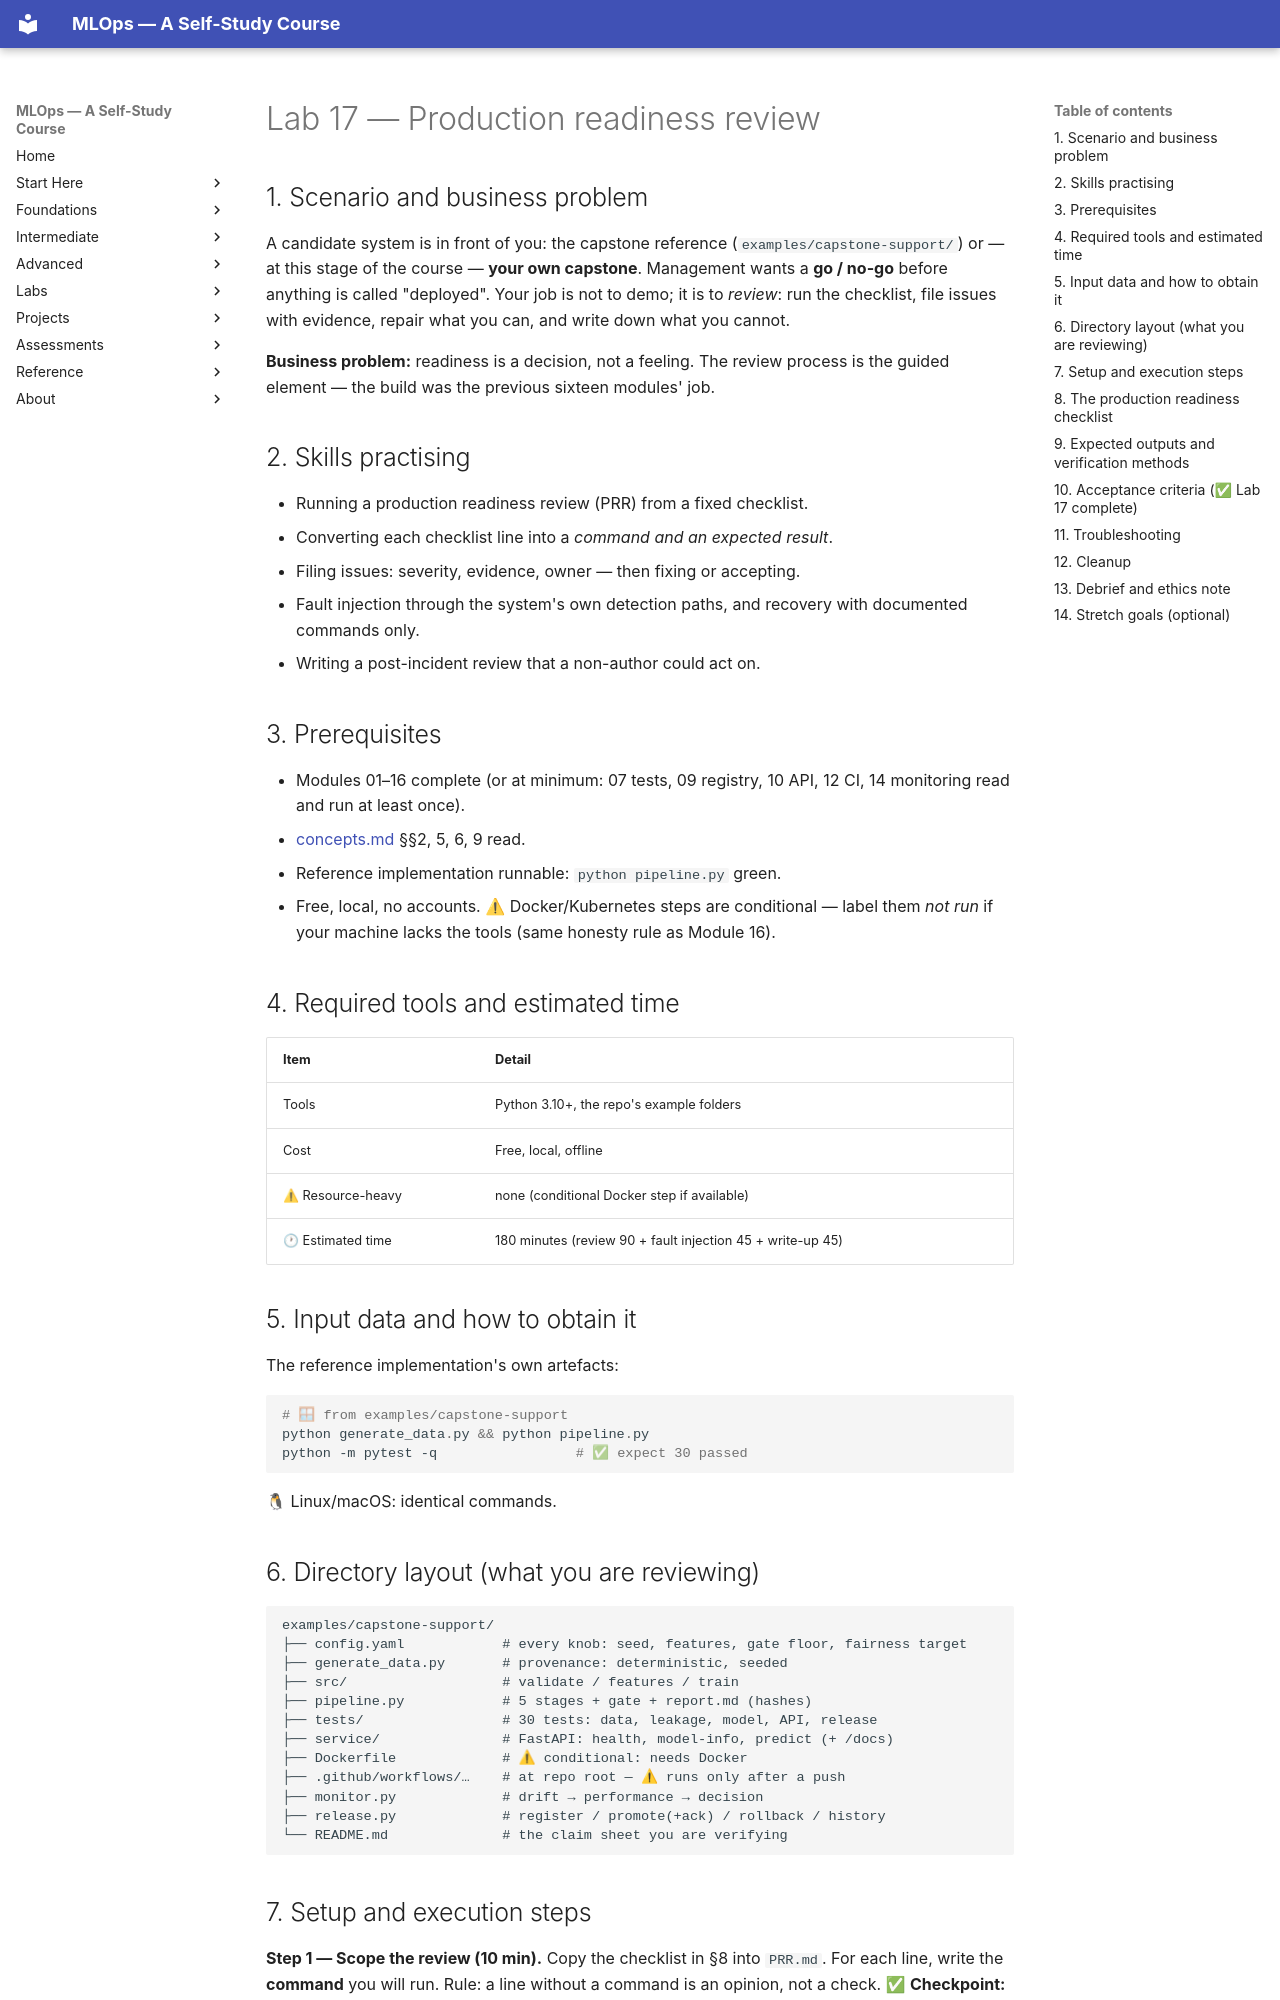

repository: nadeem-majeedch/MLOps2026 · page: modules/17-capstone/lab/index.html · generator: mkdocs

# Lab 17 — Production readiness review

## 1. Scenario and business problem

A candidate system is in front of you: the capstone reference
(`examples/capstone-support/`) or — at this stage of the course — **your
own capstone**. Management wants a **go / no-go** before anything is
called "deployed". Your job is not to demo; it is to *review*: run the
checklist, file issues with evidence, repair what you can, and write down
what you cannot.

**Business problem:** readiness is a decision, not a feeling. The review
process is the guided element — the build was the previous sixteen
modules' job.

## 2. Skills practising

- Running a production readiness review (PRR) from a fixed checklist.
- Converting each checklist line into a *command and an expected result*.
- Filing issues: severity, evidence, owner — then fixing or accepting.
- Fault injection through the system's own detection paths, and recovery
  with documented commands only.
- Writing a post-incident review that a non-author could act on.

## 3. Prerequisites

- Modules 01–16 complete (or at minimum: 07 tests, 09 registry, 10 API,
  12 CI, 14 monitoring read and run at least once).
- [concepts.md](concepts.md) §§2, 5, 6, 9 read.
- Reference implementation runnable: `python pipeline.py` green.
- Free, local, no accounts. ⚠ Docker/Kubernetes steps are conditional —
  label them *not run* if your machine lacks the tools (same honesty rule
  as Module 16).

## 4. Required tools and estimated time

| Item | Detail |
|---|---|
| Tools | Python 3.10+, the repo's example folders |
| Cost | Free, local, offline |
| ⚠ Resource-heavy | none (conditional Docker step if available) |
| 🕐 Estimated time | 180 minutes (review 90 + fault injection 45 + write-up 45) |

## 5. Input data and how to obtain it

The reference implementation's own artefacts:

```powershell
# 🪟 from examples/capstone-support
python generate_data.py && python pipeline.py
python -m pytest -q                 # ✅ expect 30 passed
```
🐧 Linux/macOS: identical commands.

## 6. Directory layout (what you are reviewing)

```
examples/capstone-support/
├── config.yaml            # every knob: seed, features, gate floor, fairness target
├── generate_data.py       # provenance: deterministic, seeded
├── src/                   # validate / features / train
├── pipeline.py            # 5 stages + gate + report.md (hashes)
├── tests/                 # 30 tests: data, leakage, model, API, release
├── service/               # FastAPI: health, model-info, predict (+ /docs)
├── Dockerfile             # ⚠ conditional: needs Docker
├── .github/workflows/…    # at repo root — ⚠ runs only after a push
├── monitor.py             # drift → performance → decision
├── release.py             # register / promote(+ack) / rollback / history
└── README.md              # the claim sheet you are verifying
```
